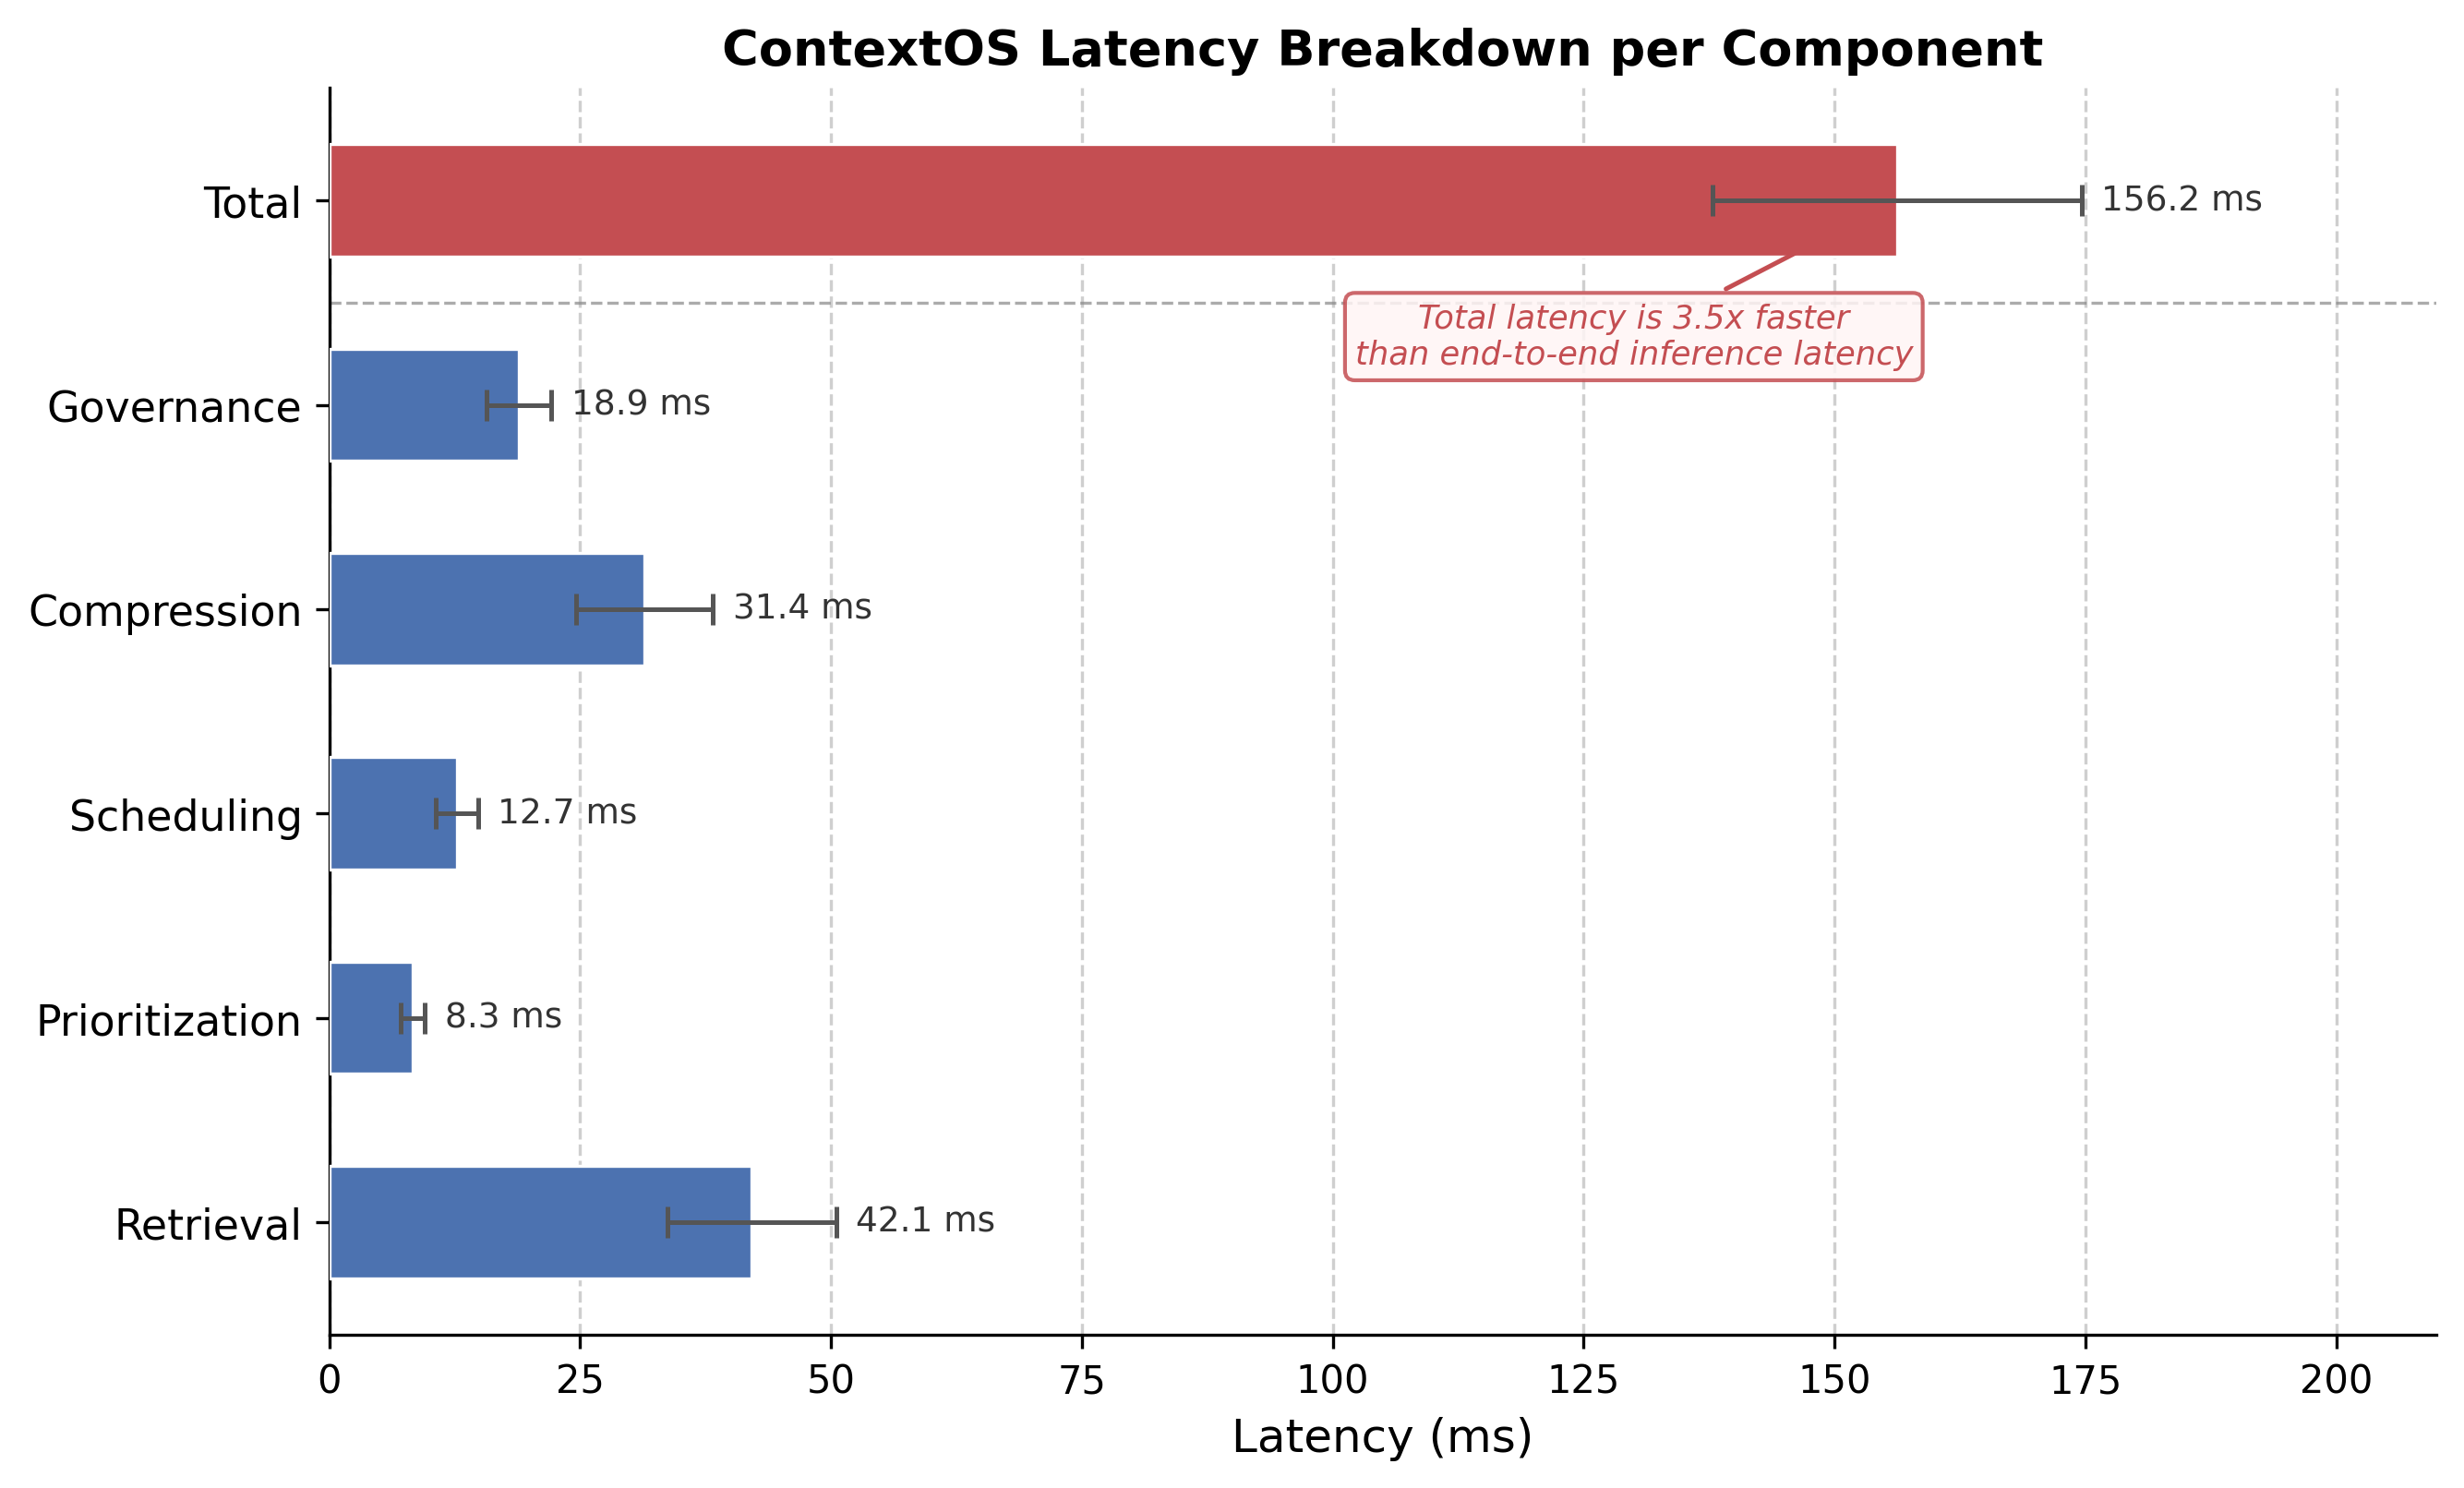

Python code for this plot:
import numpy as np
import matplotlib
matplotlib.use('Agg')
import matplotlib.pyplot as plt

components = ['Retrieval', 'Prioritization', 'Scheduling', 'Compression', 'Governance', 'Total']
latency_ms = [42.1, 8.3, 12.7, 31.4, 18.9, 156.2]
latency_std = [8.4, 1.2, 2.1, 6.8, 3.2, 18.4]

colors = ['#4C72B0', '#4C72B0', '#4C72B0', '#4C72B0', '#4C72B0', '#C44E52']

fig, ax = plt.subplots(figsize=(9, 5.5))

y_pos = np.arange(len(components))
bars = ax.barh(y_pos, latency_ms, xerr=latency_std, color=colors,
               edgecolor='white', linewidth=0.8, height=0.55,
               error_kw=dict(ecolor='#555555', capsize=4, elinewidth=1.2, capthick=1.2),
               zorder=3)

for bar, val, std in zip(bars, latency_ms, latency_std):
    ax.text(val + std + 2, bar.get_y() + bar.get_height() / 2,
            f'{val} ms', va='center', ha='left', fontsize=9, color='#333333')

ax.set_yticks(y_pos)
ax.set_yticklabels(components, fontsize=11)
ax.set_xlabel('Latency (ms)', fontsize=12)
ax.set_title('ContextOS Latency Breakdown per Component', fontsize=13, fontweight='bold')
ax.xaxis.grid(True, linestyle='--', alpha=0.6, zorder=0)
ax.set_axisbelow(True)
ax.set_xlim(0, 210)
ax.spines['top'].set_visible(False)
ax.spines['right'].set_visible(False)

ax.axhline(y=4.5, color='#888888', linestyle='--', linewidth=0.8, alpha=0.7)

ax.annotate(
    'Total latency is 3.5x faster\nthan end-to-end inference latency',
    xy=(156.2, 5), xytext=(130, 4.5),
    fontsize=8.5, color='#C44E52', fontstyle='italic',
    ha='center', va='top',
    arrowprops=dict(arrowstyle='->', color='#C44E52', lw=1.2),
    bbox=dict(boxstyle='round,pad=0.3', fc='#fff5f5', ec='#C44E52', alpha=0.85)
)

fig.tight_layout()
out_path = 'C:/Users/sudheer.pv/Documents/Research/3.ContextOS-main/figures/fig8_latency_analysis.png'
fig.savefig(out_path, dpi=300, bbox_inches='tight')
print(f'Saved: {out_path}')
